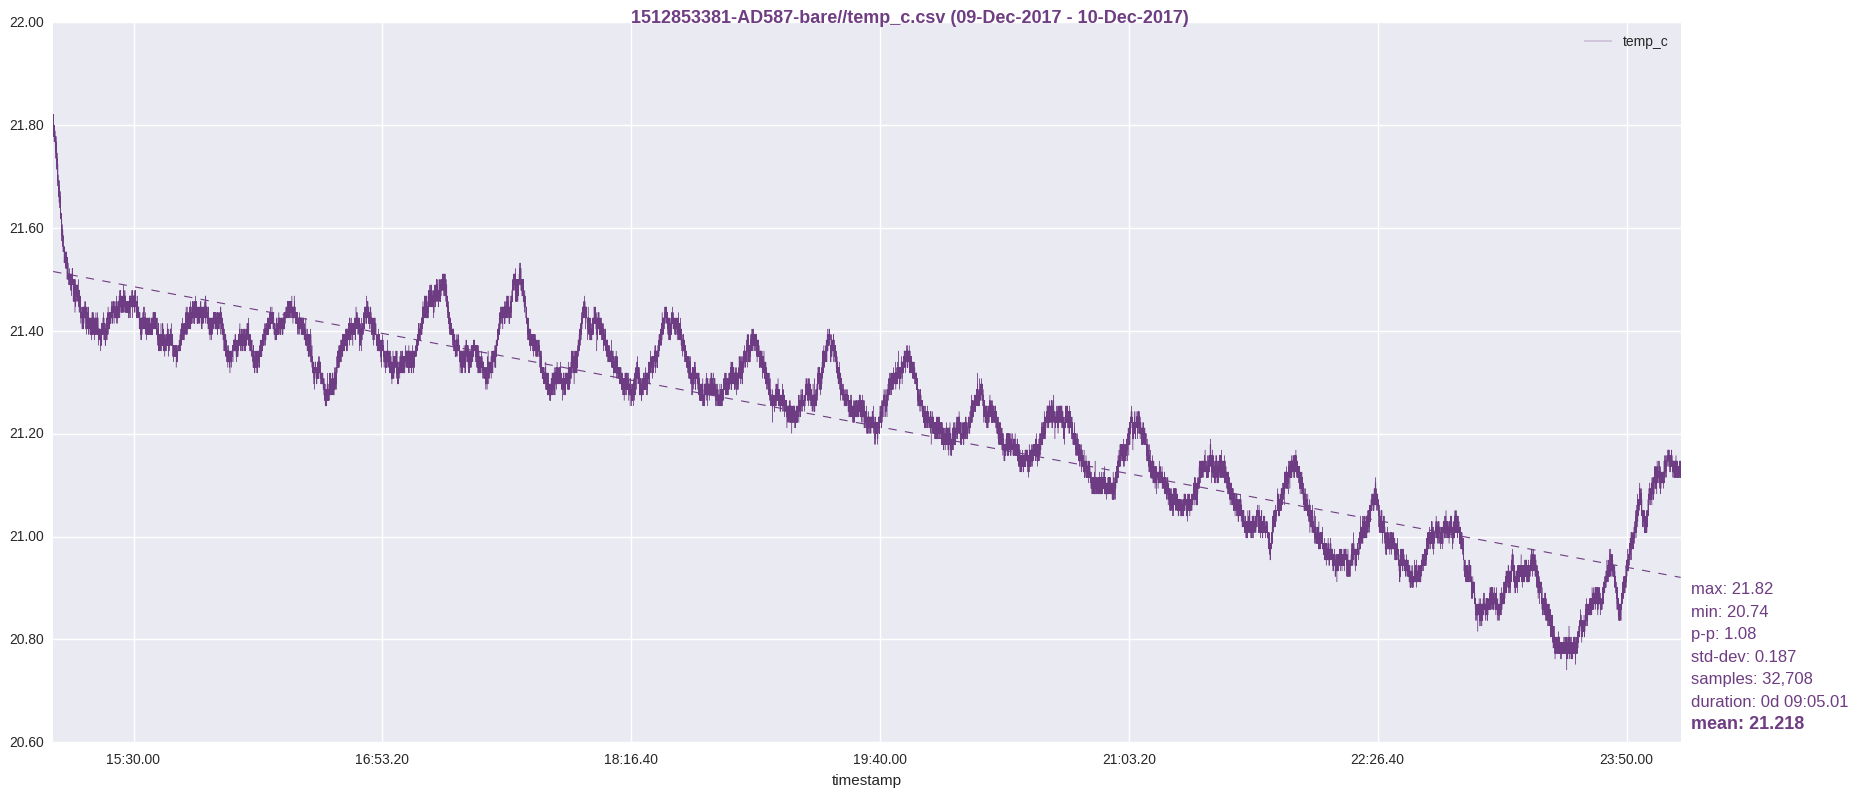

The file beside this chart, header and first rows:
timestamp, temp_c
1512853383, 21.81
1512853384, 21.82
1512853385, 21.81
1512853386, 21.82
1512853387, 21.8
1512853388, 21.82
1512853389, 21.8
1512853390, 21.8
1512853391, 21.8
1512853392, 21.78
1512853393, 21.81
1512853394, 21.82
1512853395, 21.8
1512853396, 21.78
1512853397, 21.79
1512853398, 21.8
1512853399, 21.78
1512853400, 21.79
1512853401, 21.79
1512853402, 21.77
1512853403, 21.78
1512853404, 21.78
1512853405, 21.8
1512853406, 21.8
1512853407, 21.78
1512853408, 21.8
1512853409, 21.8
1512853410, 21.78
1512853411, 21.8
1512853412, 21.8
1512853413, 21.79
1512853414, 21.78
1512853415, 21.77
1512853416, 21.78
1512853417, 21.79
1512853418, 21.78
1512853419, 21.77
1512853420, 21.78
1512853421, 21.78
1512853422, 21.79
1512853423, 21.77
1512853424, 21.76
1512853425, 21.77
1512853426, 21.76
1512853427, 21.78
1512853428, 21.76
1512853429, 21.78
1512853430, 21.78
1512853431, 21.77
1512853432, 21.74
1512853433, 21.76
1512853434, 21.76
1512853435, 21.77
1512853436, 21.77
1512853437, 21.75
1512853438, 21.76
1512853439, 21.75
1512853440, 21.77
1512853441, 21.76
1512853442, 21.76
... 32,648 more rows
